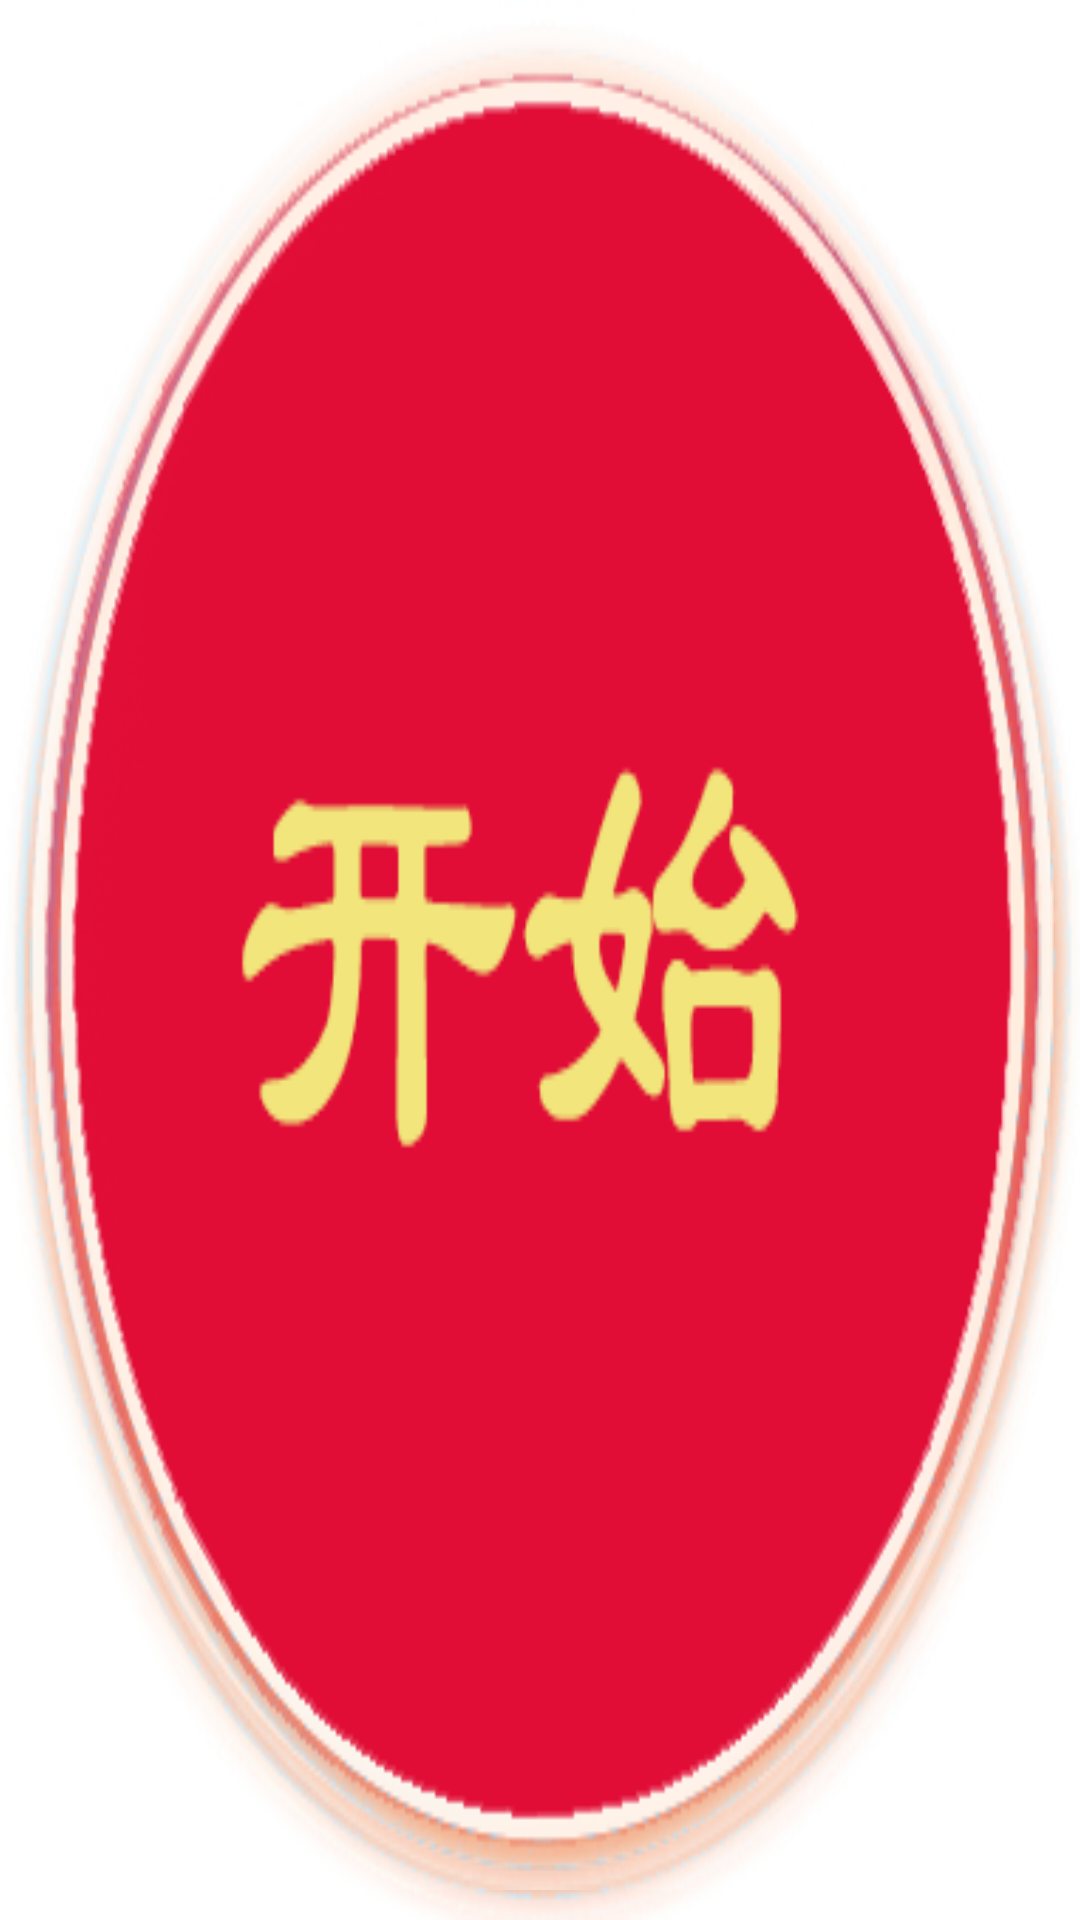

Produce the Android XML layout that renders to this screen, including the resource entries it uses.
<!-- AndroidManifest.xml: fallback theme Theme.MaterialComponents.DayNight.NoActionBar -->
<!-- res/layout/view_button.xml -->
<?xml version="1.0" encoding="utf-8"?>
<FrameLayout xmlns:android="http://schemas.android.com/apk/res/android"
    android:id="@+id/skin_home_camera_fra"
    android:layout_width="wrap_content"
    android:layout_height="wrap_content"
    android:padding="10dp"
    android:background="@drawable/start_btn_bg_selector" >

    <ImageView
        android:id="@+id/skin_home_btn_camera"
        android:layout_width="match_parent"
        android:layout_height="match_parent"
        android:background="@drawable/start_btn_bg_selector" />

</FrameLayout>
<!-- resources referenced by this layout -->
<resources>
  <!-- drawable start_btn_bg_selector (drawable) -->
  <?xml version="1.0" encoding="utf-8"?>
  
  <selector xmlns:android="http://schemas.android.com/apk/res/android">
  
      <item android:drawable="@drawable/btn_start_h" android:state_pressed="true"/>
      <item android:drawable="@drawable/btn_start_d"/>
  
  </selector>
  <!-- drawable btn_start_h: png bitmap (drawable-xhdpi, 64007 bytes) -->
  <!-- drawable btn_start_d: png bitmap (drawable-xhdpi, 63928 bytes) -->
</resources>
